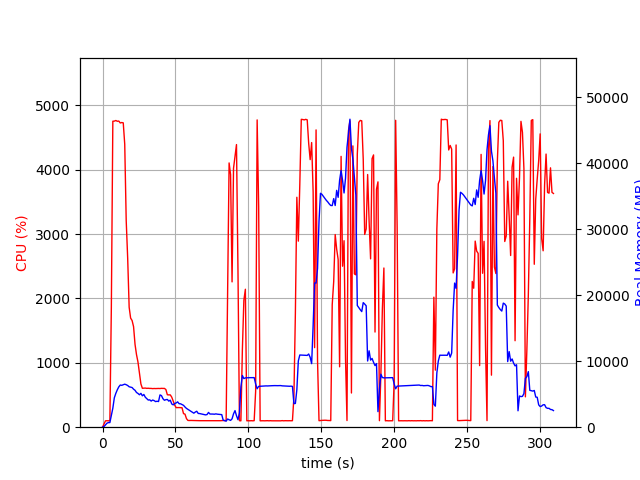

The data file committed next to this chart (first rows):
elapsed_time, nproc, cpu, mem_real, mem_virtual
4.649162292480469e-05, 1, 0.0, 7.961, 3185
1.006, 1, 49.7, 100, 782.3
2.014, 1, 99.2, 356.0, 1902
3.021, 1, 100.3, 603.7, 3188
4.027, 1, 99.4, 699.7, 2676
5.035, 1, 100.3, 699.7, 2676
6.042, 1, 1863, 1794, 7683
7.062, 1, 4755, 2880, 8953
8.084, 1, 4756, 4448, 10581
9.105, 1, 4766, 5124, 11293
10.13, 1, 4754, 5664, 11971
11.15, 1, 4757, 6107, 12535
12.17, 1, 4728, 6392, 12920
13.19, 1, 4735, 6346, 13050
14.21, 1, 4730, 6432, 13185
15.23, 1, 4397, 6520, 13499
16.24, 1, 3212, 6438, 13585
17.25, 1, 2627, 6316, 13763
18.26, 1, 1865, 6127, 13877
19.27, 1, 1696, 6064, 13973
20.28, 1, 1658, 6010, 14117
21.29, 1, 1563, 5762, 14325
22.3, 1, 1287, 5591, 14381
23.31, 1, 1128, 5261, 14381
24.32, 1, 1013, 5115, 14413
25.33, 1, 835.9, 4916, 14561
26.33, 1, 672.0, 5128, 15015
27.34, 1, 604.8, 4756, 15143
28.35, 1, 606.4, 4960, 15351
29.35, 1, 608.0, 4542, 15479
30.36, 1, 603.6, 4338, 15479
31.37, 1, 605.4, 4112, 15479
32.38, 1, 602.6, 4149, 15479
33.38, 1, 602.6, 3959, 15479
34.39, 1, 599.4, 4115, 15479
35.4, 1, 601.5, 4032, 15479
36.41, 1, 600.2, 3879, 15479
37.42, 1, 601.8, 3935, 15479
38.43, 1, 602.1, 3888, 15479
39.44, 1, 600.8, 4892, 15671
40.44, 1, 603.8, 4786, 15671
41.45, 1, 602.4, 4322, 15895
42.46, 1, 602.9, 4084, 15895
43.47, 1, 585.7, 4168, 15895
44.48, 1, 504.2, 4204, 15895
45.49, 1, 502.1, 3948, 15895
46.5, 1, 502.3, 4094, 15895
47.51, 1, 466.8, 3519, 15895
48.52, 1, 402.9, 3386, 15895
49.53, 1, 342.8, 3587, 15895
50.54, 1, 304.1, 3676, 15895
51.54, 1, 305.3, 3841, 15895
52.55, 1, 305.3, 3560, 15895
53.56, 1, 303.5, 3547, 15895
54.57, 1, 302.0, 3438, 15895
55.58, 1, 211.0, 3314, 15895
56.59, 1, 203.1, 3063, 15895
57.6, 1, 133.8, 2849, 15895
58.61, 1, 105.0, 2708, 15895
59.62, 1, 104.0, 2563, 15895
... 247 more rows
